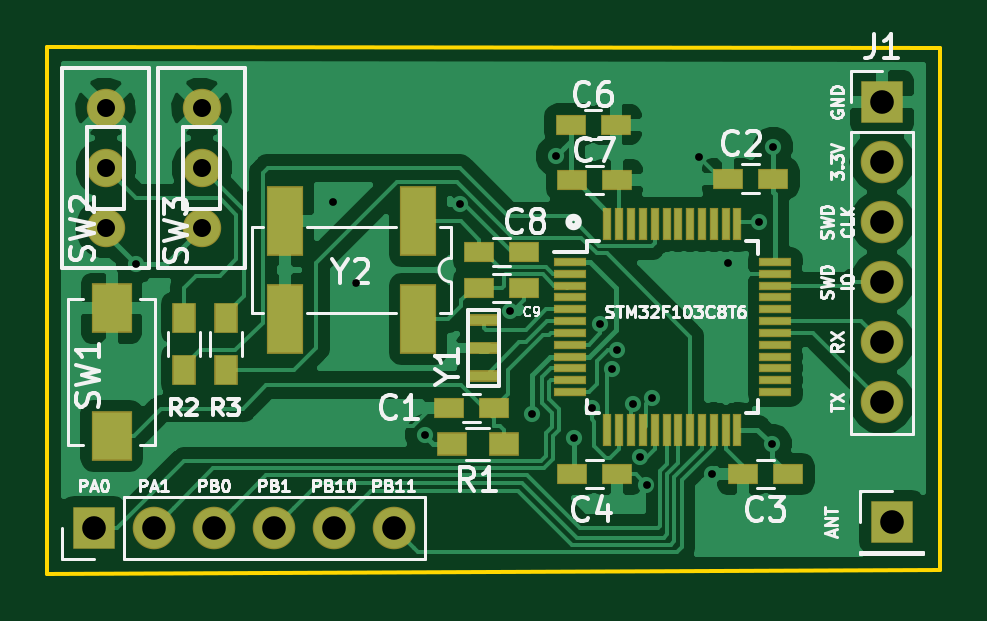
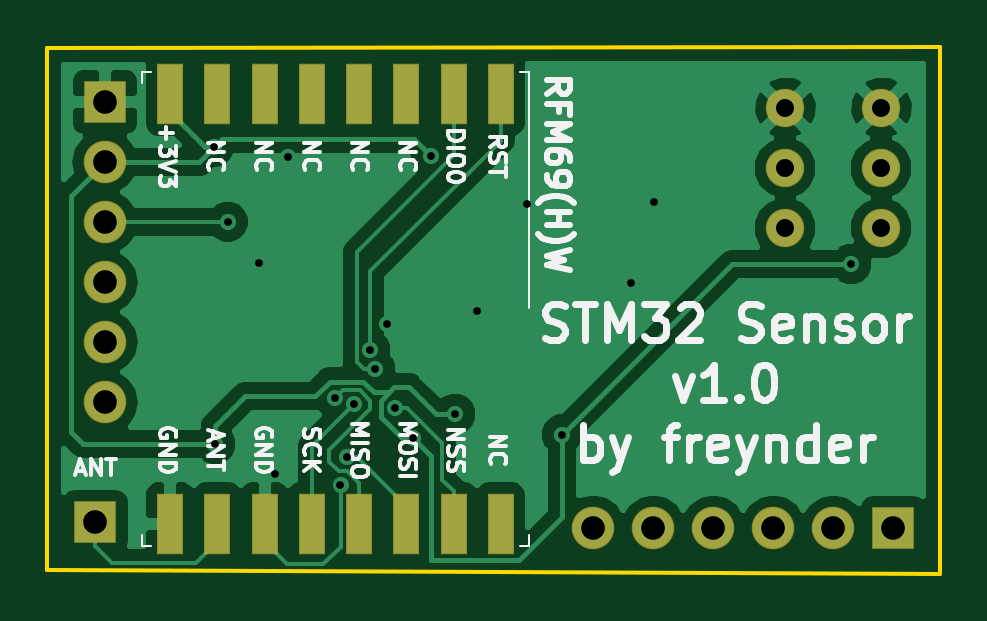
Circuit board: 8 layer files. Board 37.8 x 22.3 mm.
- bottom_copper: STM32_Sensor-B.Cu.gbl (34163 bytes)
- bottom_mask: STM32_Sensor-B.Mask.gbs (1760 bytes)
- bottom_silk: STM32_Sensor-B.SilkS.gbo (23242 bytes)
- outline: STM32_Sensor-Edge.Cuts.gm1 (813 bytes)
- top_copper: STM32_Sensor-F.Cu.gtl (66644 bytes)
- top_mask: STM32_Sensor-F.Mask.gts (3983 bytes)
- top_silk: STM32_Sensor-F.SilkS.gto (33650 bytes)
- drill: STM32_Sensor.drl (789 bytes)

=== bottom_copper: STM32_Sensor-B.Cu.gbl (34163 bytes, source omitted) ===
=== bottom_mask: STM32_Sensor-B.Mask.gbs ===
G04 #@! TF.GenerationSoftware,KiCad,Pcbnew,5.0.0-rc2-unknown-a288d61~65~ubuntu18.04.1*
G04 #@! TF.CreationDate,2018-06-25T15:59:21+02:00*
G04 #@! TF.ProjectId,STM32_Sensor,53544D33325F53656E736F722E6B6963,rev?*
G04 #@! TF.SameCoordinates,Original*
G04 #@! TF.FileFunction,Soldermask,Bot*
G04 #@! TF.FilePolarity,Negative*
%FSLAX46Y46*%
G04 Gerber Fmt 4.6, Leading zero omitted, Abs format (unit mm)*
G04 Created by KiCad (PCBNEW 5.0.0-rc2-unknown-a288d61~65~ubuntu18.04.1) date Mon Jun 25 15:59:21 2018*
%MOMM*%
%LPD*%
G01*
G04 APERTURE LIST*
%ADD10R,1.101600X2.601600*%
%ADD11R,1.801600X1.801600*%
%ADD12C,1.625600*%
%ADD13O,1.801600X1.801600*%
G04 APERTURE END LIST*
D10*
G04 #@! TO.C,U2*
X125588000Y-80689000D03*
X127588000Y-80689000D03*
X129588000Y-80689000D03*
X131588000Y-80689000D03*
X133588000Y-80689000D03*
X135588000Y-80689000D03*
X137588000Y-80689000D03*
X139588000Y-80689000D03*
X139588000Y-98889000D03*
X137588000Y-98889000D03*
X135588000Y-98889000D03*
X133588000Y-98889000D03*
X131588000Y-98889000D03*
X129588000Y-98889000D03*
X127588000Y-98889000D03*
X125588000Y-98889000D03*
G04 #@! TD*
D11*
G04 #@! TO.C,J2*
X142750000Y-98820000D03*
G04 #@! TD*
D12*
G04 #@! TO.C,SW2*
X109474000Y-86360000D03*
X109474000Y-83820000D03*
X109474000Y-81280000D03*
G04 #@! TD*
G04 #@! TO.C,SW3*
X113538000Y-81280000D03*
X113538000Y-83820000D03*
X113538000Y-86360000D03*
G04 #@! TD*
D13*
G04 #@! TO.C,J1*
X142340000Y-93730000D03*
X142340000Y-91190000D03*
X142340000Y-88650000D03*
X142340000Y-86110000D03*
X142340000Y-83570000D03*
D11*
X142340000Y-81030000D03*
G04 #@! TD*
D13*
G04 #@! TO.C,J3*
X121666000Y-99060000D03*
X119126000Y-99060000D03*
X116586000Y-99060000D03*
X114046000Y-99060000D03*
X111506000Y-99060000D03*
D11*
X108966000Y-99060000D03*
G04 #@! TD*
M02*

=== bottom_silk: STM32_Sensor-B.SilkS.gbo (23242 bytes, source omitted) ===
=== outline: STM32_Sensor-Edge.Cuts.gm1 ===
G04 #@! TF.GenerationSoftware,KiCad,Pcbnew,5.0.0-rc2-unknown-a288d61~65~ubuntu18.04.1*
G04 #@! TF.CreationDate,2018-06-25T15:59:21+02:00*
G04 #@! TF.ProjectId,STM32_Sensor,53544D33325F53656E736F722E6B6963,rev?*
G04 #@! TF.SameCoordinates,Original*
G04 #@! TF.FileFunction,Profile,NP*
%FSLAX46Y46*%
G04 Gerber Fmt 4.6, Leading zero omitted, Abs format (unit mm)*
G04 Created by KiCad (PCBNEW 5.0.0-rc2-unknown-a288d61~65~ubuntu18.04.1) date Mon Jun 25 15:59:21 2018*
%MOMM*%
%LPD*%
G01*
G04 APERTURE LIST*
%ADD10C,0.150000*%
G04 APERTURE END LIST*
D10*
X144780000Y-100584000D02*
X144780000Y-100838000D01*
X107000000Y-101000000D02*
X144780000Y-100838000D01*
X107000000Y-78700000D02*
X107000000Y-101000000D01*
X144780000Y-78740000D02*
X107000000Y-78700000D01*
X144780000Y-100584000D02*
X144780000Y-78740000D01*
M02*

=== top_copper: STM32_Sensor-F.Cu.gtl (66644 bytes, source omitted) ===
=== top_mask: STM32_Sensor-F.Mask.gts ===
G04 #@! TF.GenerationSoftware,KiCad,Pcbnew,5.0.0-rc2-unknown-a288d61~65~ubuntu18.04.1*
G04 #@! TF.CreationDate,2018-06-25T15:59:21+02:00*
G04 #@! TF.ProjectId,STM32_Sensor,53544D33325F53656E736F722E6B6963,rev?*
G04 #@! TF.SameCoordinates,Original*
G04 #@! TF.FileFunction,Soldermask,Top*
G04 #@! TF.FilePolarity,Negative*
%FSLAX46Y46*%
G04 Gerber Fmt 4.6, Leading zero omitted, Abs format (unit mm)*
G04 Created by KiCad (PCBNEW 5.0.0-rc2-unknown-a288d61~65~ubuntu18.04.1) date Mon Jun 25 15:59:21 2018*
%MOMM*%
%LPD*%
G01*
G04 APERTURE LIST*
%ADD10R,0.351600X1.401600*%
%ADD11R,1.401600X0.351600*%
%ADD12R,1.301600X1.001600*%
%ADD13R,1.801600X1.801600*%
%ADD14R,1.301600X0.851600*%
%ADD15R,1.001600X1.301600*%
%ADD16R,1.401600X0.501600*%
%ADD17R,1.531600X2.951600*%
%ADD18R,1.701600X2.101600*%
%ADD19C,1.625600*%
%ADD20O,1.801600X1.801600*%
G04 APERTURE END LIST*
D10*
G04 #@! TO.C,U1*
X130720000Y-86200000D03*
X131220000Y-86200000D03*
X131720000Y-86200000D03*
X132220000Y-86200000D03*
X132720000Y-86200000D03*
X133220000Y-86200000D03*
X133720000Y-86200000D03*
X134220000Y-86200000D03*
X134720000Y-86200000D03*
X135220000Y-86200000D03*
X135720000Y-86200000D03*
X136220000Y-86200000D03*
D11*
X137820000Y-87800000D03*
X137820000Y-88300000D03*
X137820000Y-88800000D03*
X137820000Y-89300000D03*
X137820000Y-89800000D03*
X137820000Y-90300000D03*
X137820000Y-90800000D03*
X137820000Y-91300000D03*
X137820000Y-91800000D03*
X137820000Y-92300000D03*
X137820000Y-92800000D03*
X137820000Y-93300000D03*
D10*
X136220000Y-94900000D03*
X135720000Y-94900000D03*
X135220000Y-94900000D03*
X134720000Y-94900000D03*
X134220000Y-94900000D03*
X133720000Y-94900000D03*
X133220000Y-94900000D03*
X132720000Y-94900000D03*
X132220000Y-94900000D03*
X131720000Y-94900000D03*
X131220000Y-94900000D03*
X130720000Y-94900000D03*
D11*
X129120000Y-93300000D03*
X129120000Y-92800000D03*
X129120000Y-92300000D03*
X129120000Y-91800000D03*
X129120000Y-91300000D03*
X129120000Y-90800000D03*
X129120000Y-90300000D03*
X129120000Y-89800000D03*
X129120000Y-89300000D03*
X129120000Y-88800000D03*
X129120000Y-88300000D03*
X129120000Y-87800000D03*
G04 #@! TD*
D12*
G04 #@! TO.C,R1*
X126322000Y-95504000D03*
X124122000Y-95504000D03*
G04 #@! TD*
D13*
G04 #@! TO.C,J2*
X142750000Y-98820000D03*
G04 #@! TD*
D14*
G04 #@! TO.C,C1*
X124018000Y-93980000D03*
X125918000Y-93980000D03*
G04 #@! TD*
G04 #@! TO.C,C2*
X135829000Y-84264500D03*
X137729000Y-84264500D03*
G04 #@! TD*
G04 #@! TO.C,C3*
X138364000Y-96774000D03*
X136464000Y-96774000D03*
G04 #@! TD*
G04 #@! TO.C,C4*
X131125000Y-96774000D03*
X129225000Y-96774000D03*
G04 #@! TD*
G04 #@! TO.C,C6*
X131061500Y-81978500D03*
X129161500Y-81978500D03*
G04 #@! TD*
G04 #@! TO.C,C7*
X129225000Y-84328000D03*
X131125000Y-84328000D03*
G04 #@! TD*
G04 #@! TO.C,C8*
X125288000Y-87376000D03*
X127188000Y-87376000D03*
G04 #@! TD*
G04 #@! TO.C,C9*
X127188000Y-88900000D03*
X125288000Y-88900000D03*
G04 #@! TD*
D15*
G04 #@! TO.C,R2*
X112776000Y-92370000D03*
X112776000Y-90170000D03*
G04 #@! TD*
G04 #@! TO.C,R3*
X114554000Y-90170000D03*
X114554000Y-92370000D03*
G04 #@! TD*
D16*
G04 #@! TO.C,Y1*
X125476000Y-91440000D03*
X125476000Y-92640000D03*
X125476000Y-90240000D03*
G04 #@! TD*
D17*
G04 #@! TO.C,Y2*
X122703000Y-90213000D03*
X117073000Y-90213000D03*
X117073000Y-86063000D03*
X122703000Y-86063000D03*
G04 #@! TD*
D18*
G04 #@! TO.C,SW1*
X109728000Y-89756000D03*
X109728000Y-95156000D03*
G04 #@! TD*
D19*
G04 #@! TO.C,SW2*
X109474000Y-86360000D03*
X109474000Y-83820000D03*
X109474000Y-81280000D03*
G04 #@! TD*
G04 #@! TO.C,SW3*
X113538000Y-81280000D03*
X113538000Y-83820000D03*
X113538000Y-86360000D03*
G04 #@! TD*
D20*
G04 #@! TO.C,J1*
X142340000Y-93730000D03*
X142340000Y-91190000D03*
X142340000Y-88650000D03*
X142340000Y-86110000D03*
X142340000Y-83570000D03*
D13*
X142340000Y-81030000D03*
G04 #@! TD*
D20*
G04 #@! TO.C,J3*
X121666000Y-99060000D03*
X119126000Y-99060000D03*
X116586000Y-99060000D03*
X114046000Y-99060000D03*
X111506000Y-99060000D03*
D13*
X108966000Y-99060000D03*
G04 #@! TD*
M02*

=== top_silk: STM32_Sensor-F.SilkS.gto (33650 bytes, source omitted) ===
=== drill: STM32_Sensor.drl ===
M48
;DRILL file {KiCad 5.0.0-rc2-unknown-a288d61~65~ubuntu18.04.1} date Mon Jun 25 15:59:18 2018
;FORMAT={-:-/ absolute / inch / decimal}
FMAT,2
INCH,TZ
T1C0.0130
T2C0.0300
T3C0.0394
%
G90
G05
M72
T1
X4.36Y-3.46
X4.6898Y-3.3559
X4.7268Y-3.4913
X4.8426Y-3.7443
X4.9Y-3.36
X4.9841Y-3.5386
X5.02Y-3.71
X5.06Y-3.28
X5.09Y-3.75
X5.12Y-3.7
X5.1339Y-3.5606
X5.1538Y-3.6351
X5.1619Y-3.6031
X5.1886Y-3.6928
X5.2002Y-3.7813
X5.2115Y-3.8281
X5.2204Y-3.6837
X5.2996Y-3.2811
X5.32Y-3.81
X5.348Y-3.4583
X5.3992Y-3.3898
X5.42Y-3.76
X5.4225Y-3.265
T2
X4.47Y-3.2
X4.47Y-3.3
X4.47Y-3.4
X4.31Y-3.2
X4.31Y-3.3
X4.31Y-3.4
T3
X5.6039Y-3.1902
X5.6039Y-3.2902
X5.6039Y-3.3902
X5.6039Y-3.4902
X5.6039Y-3.5902
X5.6039Y-3.6902
X5.6201Y-3.8906
X4.29Y-3.9
X4.39Y-3.9
X4.49Y-3.9
X4.59Y-3.9
X4.69Y-3.9
X4.79Y-3.9
T0
M30

